Photos from the image-classification dataset "Region Growing" in the GitHub repository Jisooyanim/Thesis. Its 8 classes are: anthracnose, bacterial canker, cutting weevil, die back, gall midge, healthy, powdery mildew, sooty mould.

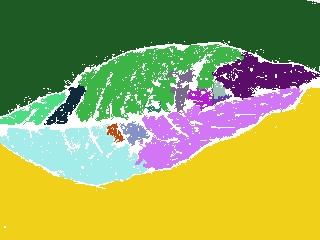
Label: sooty mould

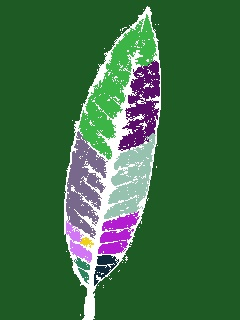
Label: healthy

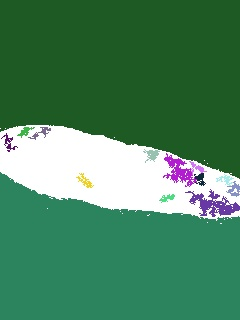
Label: powdery mildew

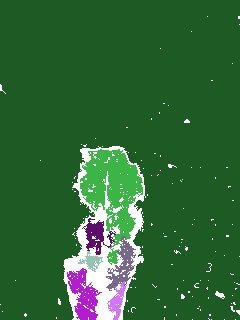
Label: bacterial canker

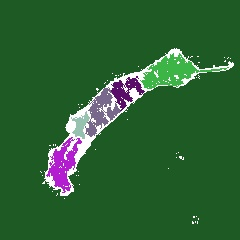
Label: die back

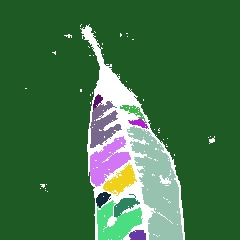
Label: anthracnose
